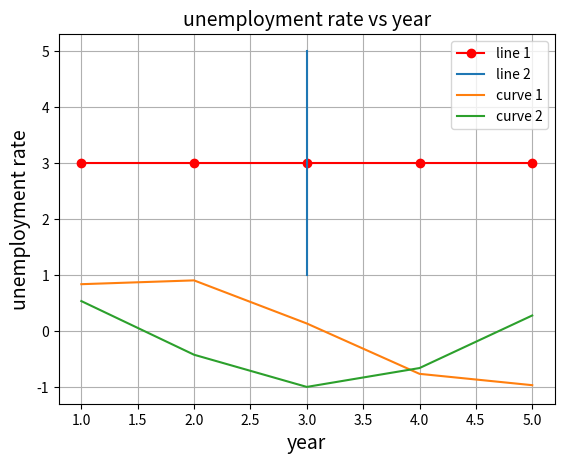

Python code for this plot:
import matplotlib.pyplot as plt 
import numpy as np 


x = [1,2,3,4,5] 
y = [3,3,3,3,3] 

plt.plot(x, y, label = "line 1", color='red', marker='o') 
plt.plot(y, x, label = "line 2") 
plt.plot(x, np.sin(x), label = "curve 1") 
plt.plot(x, np.cos(x), label = "curve 2") 

plt.title('unemployment rate vs year', fontsize=14)
plt.xlabel('year', fontsize=14)
plt.ylabel('unemployment rate', fontsize=14)


plt.legend() 
plt.grid(True)
plt.show()
  
#plt.plot(df['year'], df['unemployment_rate'], color='red', marker='o')
#plt.title('unemployment rate vs year', fontsize=14)
#plt.xlabel('year', fontsize=14)
#plt.ylabel('unemployment rate', fontsize=14)
#plt.grid(True)
#plt.show()"






